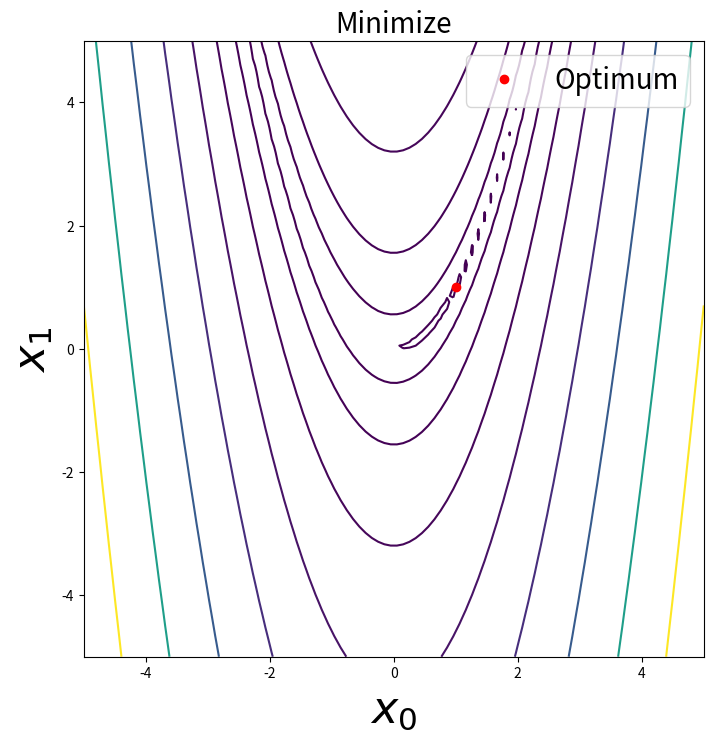

Write Python code to recreate this figure.
#!/usr/bin/env python3
# -*- coding: utf-8 -*-

import numpy as np
import matplotlib.pyplot as plt
import scipy.optimize as optimize

# See:
# - http://docs.scipy.org/doc/scipy/reference/optimize.html
# - http://docs.scipy.org/doc/scipy/reference/generated/scipy.optimize.minimize.html
# - http://docs.scipy.org/doc/scipy/reference/generated/scipy.optimize.OptimizeResult.html#scipy.optimize.OptimizeResult
# - http://www.scipy-lectures.org/advanced/mathematical_optimization/
# - http://students.mimuw.edu.pl/~pbechler/scipy_doc/tutorial/optimize.html
# - https://people.duke.edu/~ccc14/sta-663/BlackBoxOptimization.html
# - http://stackoverflow.com/questions/13670333/multiple-variables-in-scipys-optimize-minimize


# DEFINE THE OBJECTIVE FUNCTION ###############################################

def f(x):
    #return np.power(x[0], 2.) + np.power(x[1], 2.)
    return optimize.rosen(x)   # The Rosenbrock function


# OPTIMIZE ####################################################################

x0 = [1., 1.]
result = optimize.minimize(f, x0)

# Global view of the result
print(result)

# See http://docs.scipy.org/doc/scipy/reference/generated/scipy.optimize.OptimizeResult.html#scipy.optimize.OptimizeResult
print("Does the optimizer exited successfully ?", result.success)
print("The solution of the optimization:", result.x)
print("Termination status of the optimizer:", result.status)
print("Values of objective function:", result.fun)
print("Number of evaluations of the objective function:", result.nfev)
print("Number of iterations performed by the optimizer:", result.nit)


# PLOT THE FUNCTION AND THE RESULT ############################################

# Build datas
x = np.linspace(-5, 5, 100)
y = np.linspace(-5, 5, 100)
X, Y = np.meshgrid(x, y)
Z = f(np.vstack([X.ravel(), Y.ravel()])).reshape((100,100))

# Plot data
fig = plt.figure(figsize=(8.0, 8.0))
ax = fig.add_subplot(111)

ax.contour(X, Y, Z, np.arange(10)**5, label=r"Objective function $f$")
ax.plot(result.x[0], result.x[1], "or", label=r"Optimum")

# Set title and labels
ax.set_title(r"Minimize", fontsize=20)
ax.set_xlabel(r"$x_0$", fontsize=32)
ax.set_ylabel(r"$x_1$", fontsize=32)

# Set legend
ax.legend(loc='upper right', fontsize=20)

# Save file
plt.savefig("minimize_2d.png")

# Plot
plt.show()
